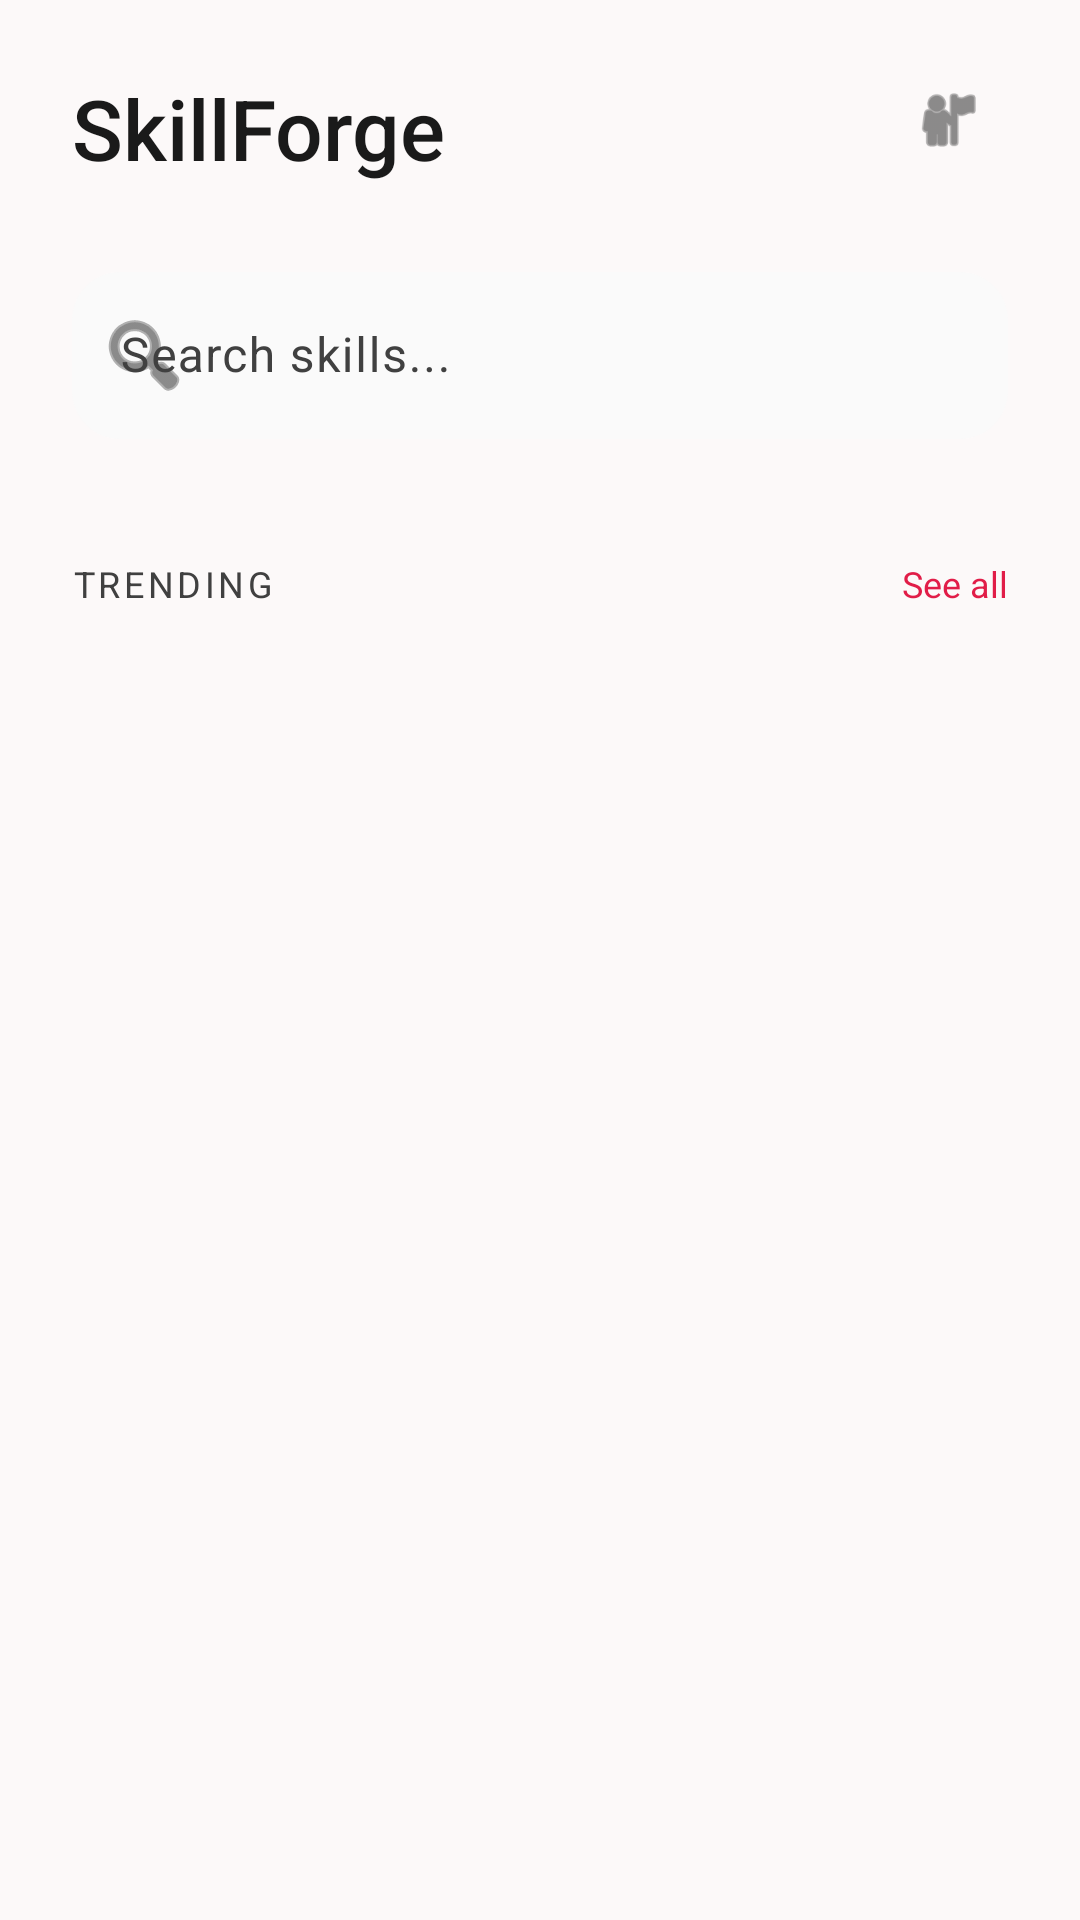

Write the Android layout XML for this screen, with the resource values it uses.
<!-- AndroidManifest.xml: application theme Theme.Skills -->
<!-- res/layout/fragment_discover.xml -->
<?xml version="1.0" encoding="utf-8"?>
<androidx.constraintlayout.widget.ConstraintLayout xmlns:android="http://schemas.android.com/apk/res/android"
    xmlns:app="http://schemas.android.com/apk/res-auto"
    xmlns:tools="http://schemas.android.com/tools"
    android:layout_width="match_parent"
    android:layout_height="match_parent"
    android:background="@color/bg_dark">

    
    <TextView
        android:id="@+id/tvHeader"
        android:layout_width="wrap_content"
        android:layout_height="wrap_content"
        android:layout_marginStart="24dp"
        android:layout_marginTop="24dp"
        android:fontFamily="sans-serif-medium"
        android:text="SkillForge"
        android:textColor="@color/text_primary"
        android:textSize="28sp"
        app:layout_constraintStart_toStartOf="parent"
        app:layout_constraintTop_toTopOf="parent" />

    <ImageView
        android:id="@+id/ivProfile"
        android:layout_width="40dp"
        android:layout_height="40dp"
        android:layout_marginTop="20dp"
        android:layout_marginEnd="24dp"
        android:background="@drawable/shape_icon_bg"
        android:backgroundTint="@color/surface_variant"
        android:padding="8dp"
        android:src="@android:drawable/ic_menu_myplaces"
        app:layout_constraintEnd_toEndOf="parent"
        app:layout_constraintTop_toTopOf="parent"
        app:tint="@color/text_secondary" />

    
    <com.google.android.material.textfield.TextInputLayout
        android:id="@+id/tilSearch"
        style="@style/Widget.Material3.TextInputLayout.OutlinedBox"
        android:layout_width="0dp"
        android:layout_height="wrap_content"
        android:layout_marginHorizontal="24dp"
        android:layout_marginTop="24dp"
        android:hint="Search skills..."
        app:boxBackgroundColor="@color/surface_dark"
        app:boxCornerRadiusBottomEnd="16dp"
        app:boxCornerRadiusBottomStart="16dp"
        app:boxCornerRadiusTopEnd="16dp"
        app:boxCornerRadiusTopStart="16dp"
        app:boxStrokeWidth="0dp"
        app:boxStrokeWidthFocused="1dp"
        app:boxStrokeColor="@color/brand_primary"
        app:hintTextColor="@color/text_hint"
        app:layout_constraintEnd_toEndOf="parent"
        app:layout_constraintStart_toStartOf="parent"
        app:layout_constraintTop_toBottomOf="@id/tvHeader"
        app:startIconDrawable="@android:drawable/ic_menu_search"
        app:startIconTint="@color/text_secondary">

        <com.google.android.material.textfield.TextInputEditText
            android:id="@+id/etSearch"
            android:layout_width="match_parent"
            android:layout_height="wrap_content"
            android:textColor="@color/text_primary" />
    </com.google.android.material.textfield.TextInputLayout>

    
    <androidx.recyclerview.widget.RecyclerView
        android:id="@+id/rvCategories"
        android:layout_width="0dp"
        android:layout_height="wrap_content"
        android:layout_marginTop="16dp"
        android:clipToPadding="false"
        android:orientation="horizontal"
        android:paddingHorizontal="24dp"
        app:layoutManager="androidx.recyclerview.widget.LinearLayoutManager"
        app:layout_constraintEnd_toEndOf="parent"
        app:layout_constraintStart_toStartOf="parent"
        app:layout_constraintTop_toBottomOf="@id/tilSearch"
        tools:listitem="@layout/item_chip" />

    
    <TextView
        android:id="@+id/tvTrending"
        android:layout_width="wrap_content"
        android:layout_height="wrap_content"
        android:layout_marginStart="24dp"
        android:layout_marginTop="24dp"
        android:letterSpacing="0.1"
        android:text="TRENDING"
        android:textColor="@color/text_secondary"
        android:textSize="12sp"
        app:layout_constraintStart_toStartOf="parent"
        app:layout_constraintTop_toBottomOf="@id/rvCategories" />
        
    <TextView
        android:id="@+id/tvSeeAll"
        android:layout_width="wrap_content"
        android:layout_height="wrap_content"
        android:layout_marginEnd="24dp"
        android:text="See all"
        android:textColor="@color/brand_primary"
        android:textSize="12sp"
        app:layout_constraintBottom_toBottomOf="@+id/tvTrending"
        app:layout_constraintEnd_toEndOf="parent"
        app:layout_constraintTop_toTopOf="@+id/tvTrending" />

    
    <androidx.recyclerview.widget.RecyclerView
        android:id="@+id/rvSkills"
        android:layout_width="0dp"
        android:layout_height="0dp"
        android:layout_marginTop="8dp"
        android:clipToPadding="false"
        android:paddingBottom="24dp"
        android:layoutAnimation="@anim/layout_animation_fall_down"
        app:layoutManager="androidx.recyclerview.widget.LinearLayoutManager"
        app:layout_constraintBottom_toBottomOf="parent"
        app:layout_constraintEnd_toEndOf="parent"
        app:layout_constraintStart_toStartOf="parent"
        app:layout_constraintTop_toBottomOf="@id/tvTrending"
        tools:listitem="@layout/item_skill_card" />

    
    <com.facebook.shimmer.ShimmerFrameLayout
        android:id="@+id/shimmerLayout"
        android:layout_width="0dp"
        android:layout_height="0dp"
        android:layout_marginTop="8dp"
        app:layout_constraintBottom_toBottomOf="parent"
        app:layout_constraintEnd_toEndOf="parent"
        app:layout_constraintStart_toStartOf="parent"
        app:layout_constraintTop_toBottomOf="@id/tvTrending"
        app:shimmer_duration="1200"
        android:visibility="gone">

        <LinearLayout
            android:layout_width="match_parent"
            android:layout_height="wrap_content"
            android:orientation="vertical">
            <include layout="@layout/item_skill_placeholder" />
            <include layout="@layout/item_skill_placeholder" />
            <include layout="@layout/item_skill_placeholder" />
            <include layout="@layout/item_skill_placeholder" />
            <include layout="@layout/item_skill_placeholder" />
        </LinearLayout>
    </com.facebook.shimmer.ShimmerFrameLayout>

    
    <TextView
        android:id="@+id/tvEmptyState"
        android:layout_width="wrap_content"
        android:layout_height="wrap_content"
        android:text="No skills found."
        android:textColor="@color/text_secondary"
        android:textSize="16sp"
        android:visibility="gone"
        app:layout_constraintBottom_toBottomOf="parent"
        app:layout_constraintEnd_toEndOf="parent"
        app:layout_constraintStart_toStartOf="parent"
        app:layout_constraintTop_toBottomOf="@id/tvTrending" />

</androidx.constraintlayout.widget.ConstraintLayout>
<!-- res/layout/item_chip.xml (included above) -->
<?xml version="1.0" encoding="utf-8"?>
<com.google.android.material.chip.Chip xmlns:android="http://schemas.android.com/apk/res/android"
    xmlns:app="http://schemas.android.com/apk/res-auto"
    android:id="@+id/chipCategory"
    style="@style/Widget.Material3.Chip.Filter"
    android:layout_width="wrap_content"
    android:layout_height="wrap_content"
    android:layout_marginEnd="8dp"
    android:textColor="@color/text_primary"
    app:checkedIconEnabled="false"
    app:chipBackgroundColor="@color/surface_dark"
    app:chipStrokeWidth="0dp"
    app:chipCornerRadius="16dp" />
<!-- res/layout/item_skill_card.xml (included above) -->
<?xml version="1.0" encoding="utf-8"?>
<com.google.android.material.card.MaterialCardView xmlns:android="http://schemas.android.com/apk/res/android"
    xmlns:app="http://schemas.android.com/apk/res-auto"
    xmlns:tools="http://schemas.android.com/tools"
    android:layout_width="match_parent"
    android:layout_height="wrap_content"
    android:layout_marginHorizontal="16dp"
    android:layout_marginVertical="8dp"
    app:cardBackgroundColor="@color/surface_variant"
    app:cardCornerRadius="16dp"
    app:cardElevation="2dp"
    app:strokeColor="@color/surface_dark"
    app:strokeWidth="1dp">

    <androidx.constraintlayout.widget.ConstraintLayout
        android:layout_width="match_parent"
        android:layout_height="wrap_content"
        android:padding="16dp">

        <ImageView
            android:id="@+id/ivIcon"
            android:layout_width="48dp"
            android:layout_height="48dp"
            android:background="@drawable/shape_icon_bg"
            android:padding="8dp"
            app:layout_constraintStart_toStartOf="parent"
            app:layout_constraintTop_toTopOf="parent"
            tools:src="@android:drawable/ic_menu_edit" />

        <TextView
            android:id="@+id/tvTitle"
            android:layout_width="0dp"
            android:layout_height="wrap_content"
            android:layout_marginStart="16dp"
            android:layout_marginEnd="8dp"
            android:fontFamily="sans-serif-medium"
            android:textColor="@color/text_primary"
            android:textSize="16sp"
            app:layout_constraintEnd_toEndOf="parent"
            app:layout_constraintStart_toEndOf="@+id/ivIcon"
            app:layout_constraintTop_toTopOf="@+id/ivIcon"
            tools:text="Code Reviewer Pro" />

        <TextView
            android:id="@+id/tvDescription"
            android:layout_width="0dp"
            android:layout_height="wrap_content"
            android:layout_marginTop="4dp"
            android:ellipsize="end"
            android:maxLines="1"
            android:textColor="@color/text_secondary"
            android:textSize="14sp"
            app:layout_constraintEnd_toEndOf="@+id/tvTitle"
            app:layout_constraintStart_toStartOf="@+id/tvTitle"
            app:layout_constraintTop_toBottomOf="@+id/tvTitle"
            tools:text="Deep review for PRs, style guidelines..." />

        <TextView
            android:id="@+id/tvStats"
            android:layout_width="0dp"
            android:layout_height="wrap_content"
            android:layout_marginTop="4dp"
            android:textColor="@color/status_draft"
            android:textSize="12sp"
            app:layout_constraintEnd_toEndOf="@+id/tvTitle"
            app:layout_constraintStart_toStartOf="@+id/tvTitle"
            app:layout_constraintTop_toBottomOf="@+id/tvDescription"
            tools:text="★★★★★  4.9 · 12k installs" />

    </androidx.constraintlayout.widget.ConstraintLayout>
</com.google.android.material.card.MaterialCardView>
<!-- res/layout/item_skill_placeholder.xml (included above) -->
<?xml version="1.0" encoding="utf-8"?>
<androidx.constraintlayout.widget.ConstraintLayout xmlns:android="http://schemas.android.com/apk/res/android"
    xmlns:app="http://schemas.android.com/apk/res-auto"
    android:layout_width="match_parent"
    android:layout_height="wrap_content"
    android:layout_marginHorizontal="24dp"
    android:layout_marginBottom="16dp"
    android:background="@drawable/shape_card_bg"
    android:padding="16dp">

    <View
        android:id="@+id/shimmerIcon"
        android:layout_width="48dp"
        android:layout_height="48dp"
        android:background="@drawable/shape_icon_bg"
        android:backgroundTint="@color/surface_variant"
        app:layout_constraintStart_toStartOf="parent"
        app:layout_constraintTop_toTopOf="parent"
        app:layout_constraintBottom_toBottomOf="parent"/>

    <View
        android:id="@+id/shimmerTitle"
        android:layout_width="150dp"
        android:layout_height="20dp"
        android:layout_marginStart="16dp"
        android:layout_marginTop="4dp"
        android:background="@color/surface_variant"
        app:layout_constraintStart_toEndOf="@id/shimmerIcon"
        app:layout_constraintTop_toTopOf="@id/shimmerIcon" />

    <View
        android:id="@+id/shimmerDesc"
        android:layout_width="200dp"
        android:layout_height="14dp"
        android:layout_marginStart="16dp"
        android:layout_marginTop="8dp"
        android:background="@color/surface_variant"
        app:layout_constraintStart_toEndOf="@id/shimmerIcon"
        app:layout_constraintTop_toBottomOf="@id/shimmerTitle" />

    <View
        android:id="@+id/shimmerButton"
        android:layout_width="72dp"
        android:layout_height="32dp"
        android:background="@drawable/shape_icon_bg"
        android:backgroundTint="@color/surface_variant"
        app:layout_constraintBottom_toBottomOf="parent"
        app:layout_constraintEnd_toEndOf="parent"
        app:layout_constraintTop_toTopOf="parent" />

</androidx.constraintlayout.widget.ConstraintLayout>
<!-- resources referenced by this layout -->
<resources>
  <color name="bg_dark">#FCF9F9</color>
  <color name="brand_primary">#E11D48</color>
  <color name="status_draft">#F59E0B</color>
  <color name="surface_dark">#FAFAFA</color>
  <color name="surface_variant">#EBEBEB</color>
  <color name="text_hint">#8C8C8C</color>
  <color name="text_primary">#1A1A1A</color>
  <color name="text_secondary">#404040</color>
  <!-- drawable shape_card_bg (drawable) -->
  <?xml version="1.0" encoding="utf-8"?>
  <shape xmlns:android="http://schemas.android.com/apk/res/android">
      <solid android:color="@color/surface_dark" />
      <corners android:radius="12dp" />
      <stroke
          android:width="1dp"
          android:color="@color/surface_variant" />
  </shape>
  <style name="Theme.Skills" parent="Base.Theme.Skills" />
  <style name="Base.Theme.Skills" parent="Theme.Material3.DayNight.NoActionBar">
          
          <item name="colorPrimary">@color/brand_primary</item>
          <item name="colorOnPrimary">@color/white</item>
          <item name="colorSecondary">@color/brand_secondary</item>
          <item name="colorOnSecondary">@color/white</item>
          
          
          <item name="android:windowBackground">@color/bg_dark</item>
          <item name="colorSurface">@color/surface_dark</item>
          <item name="colorOnSurface">@color/text_primary</item>
          <item name="colorSurfaceVariant">@color/surface_variant</item>
          <item name="colorOnSurfaceVariant">@color/text_secondary</item>
          
          
          <item name="android:statusBarColor">@color/bg_dark</item>
          <item name="android:windowLightStatusBar" tools:targetApi="m">true</item>
  
          
          <item name="materialButtonStyle">@style/Widget.SkillForge.Button.Primary</item>
      </style>
  <color name="white">#FFFFFFFF</color>
  <color name="brand_secondary">#F4C5D3</color>
  <style name="Widget.SkillForge.Button.Primary" parent="Widget.Material3.Button">
          <item name="backgroundTint">@color/text_primary</item>
          <item name="android:textColor">@color/surface_dark</item>
          <item name="cornerRadius">0dp</item>
          <item name="elevation">0dp</item>
          <item name="android:letterSpacing">0.05</item>
          <item name="android:textAllCaps">true</item>
      </style>
</resources>
